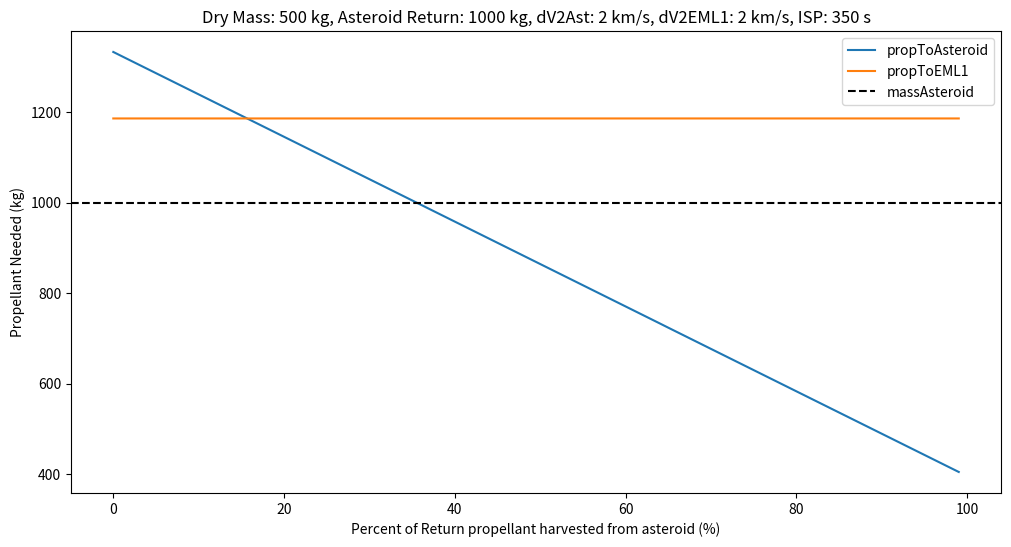

This chart was generated by the following Python code:
# -*- coding: utf-8 -*-
"""
Created on Thu Jan 19 17:02:25 2023

@author: mrehberg
"""
import math
import pandas as pd
import matplotlib.pyplot as plt
 
ISP = 350
v_e = ISP * 9.81 / 1000 
m_dry=500
dV1=2
dV2=2
m_asteroid=1000
m_guess_1=100
m_guess_2=100
# This is the amount of propellant harvested from the asteroid
# 1 corresponds to 100% propellant of the return prop comes from the asteroid
Ap=1



def calculatePropellant(v_e,m_dry,dV1,dV2,m_asteroid,Ap,m_guess_1, m_guess_2):
    m_prop_1 = m_guess_1
    m_prop_2 = m_guess_2
    
    dV1_calc = v_e * math.log((m_dry + m_prop_1 + (1-Ap)*m_prop_2)/(m_dry + (1-Ap)*m_prop_2))
    dV2_calc = v_e * math.log((m_dry + m_prop_2 + m_asteroid)/(m_dry + m_asteroid))
    
    diff_dV1 = dV1 - dV1_calc
    diff_dV2 = dV2 - dV2_calc
    return m_prop_1, m_prop_2, diff_dV1, diff_dV2



# 
max_iter = 1000
results = []
for Ap in range(0,100):
    Ap = Ap/100
    for i in range(max_iter):
        m_prop_1, m_prop_2, diff_dV1, diff_dV2 = calculatePropellant(v_e,m_dry,dV1,dV2,m_asteroid,Ap,m_guess_1, m_guess_2)
        if abs(diff_dV1) +abs(diff_dV2) > 0.0001:
            m_guess_1 = m_guess_1*(1+diff_dV1)
            m_guess_2 = m_guess_2*(1+diff_dV2)
        else: 
            results.append((Ap, m_prop_1, m_prop_2))
            break


df = pd.DataFrame(results, columns=['Ap', 'propToAsteroid', 'propToEML'])
df['launchMass'] = df['propToAsteroid'] + df['propToEML'] + m_dry 


# Graphing # 

fig, ax = plt.subplots(figsize=(12,6))
ax.plot(df['Ap']*100, df['propToAsteroid'], label='propToAsteroid')
ax.plot(df['Ap']*100, df['propToEML'], label='propToEML1')
plt.axhline(y=m_asteroid, color='black', linestyle='--', label='massAsteroid')
ax.set_xlabel('Percent of Return propellant harvested from asteroid (%)')
ax.set_ylabel('Propellant Needed (kg)')
ax.legend()
ax.set_title(f'Dry Mass: {m_dry} kg, Asteroid Return: {m_asteroid} kg, dV2Ast: {dV1} km/s, dV2EML1: {dV2} km/s, ISP: {ISP} s')

